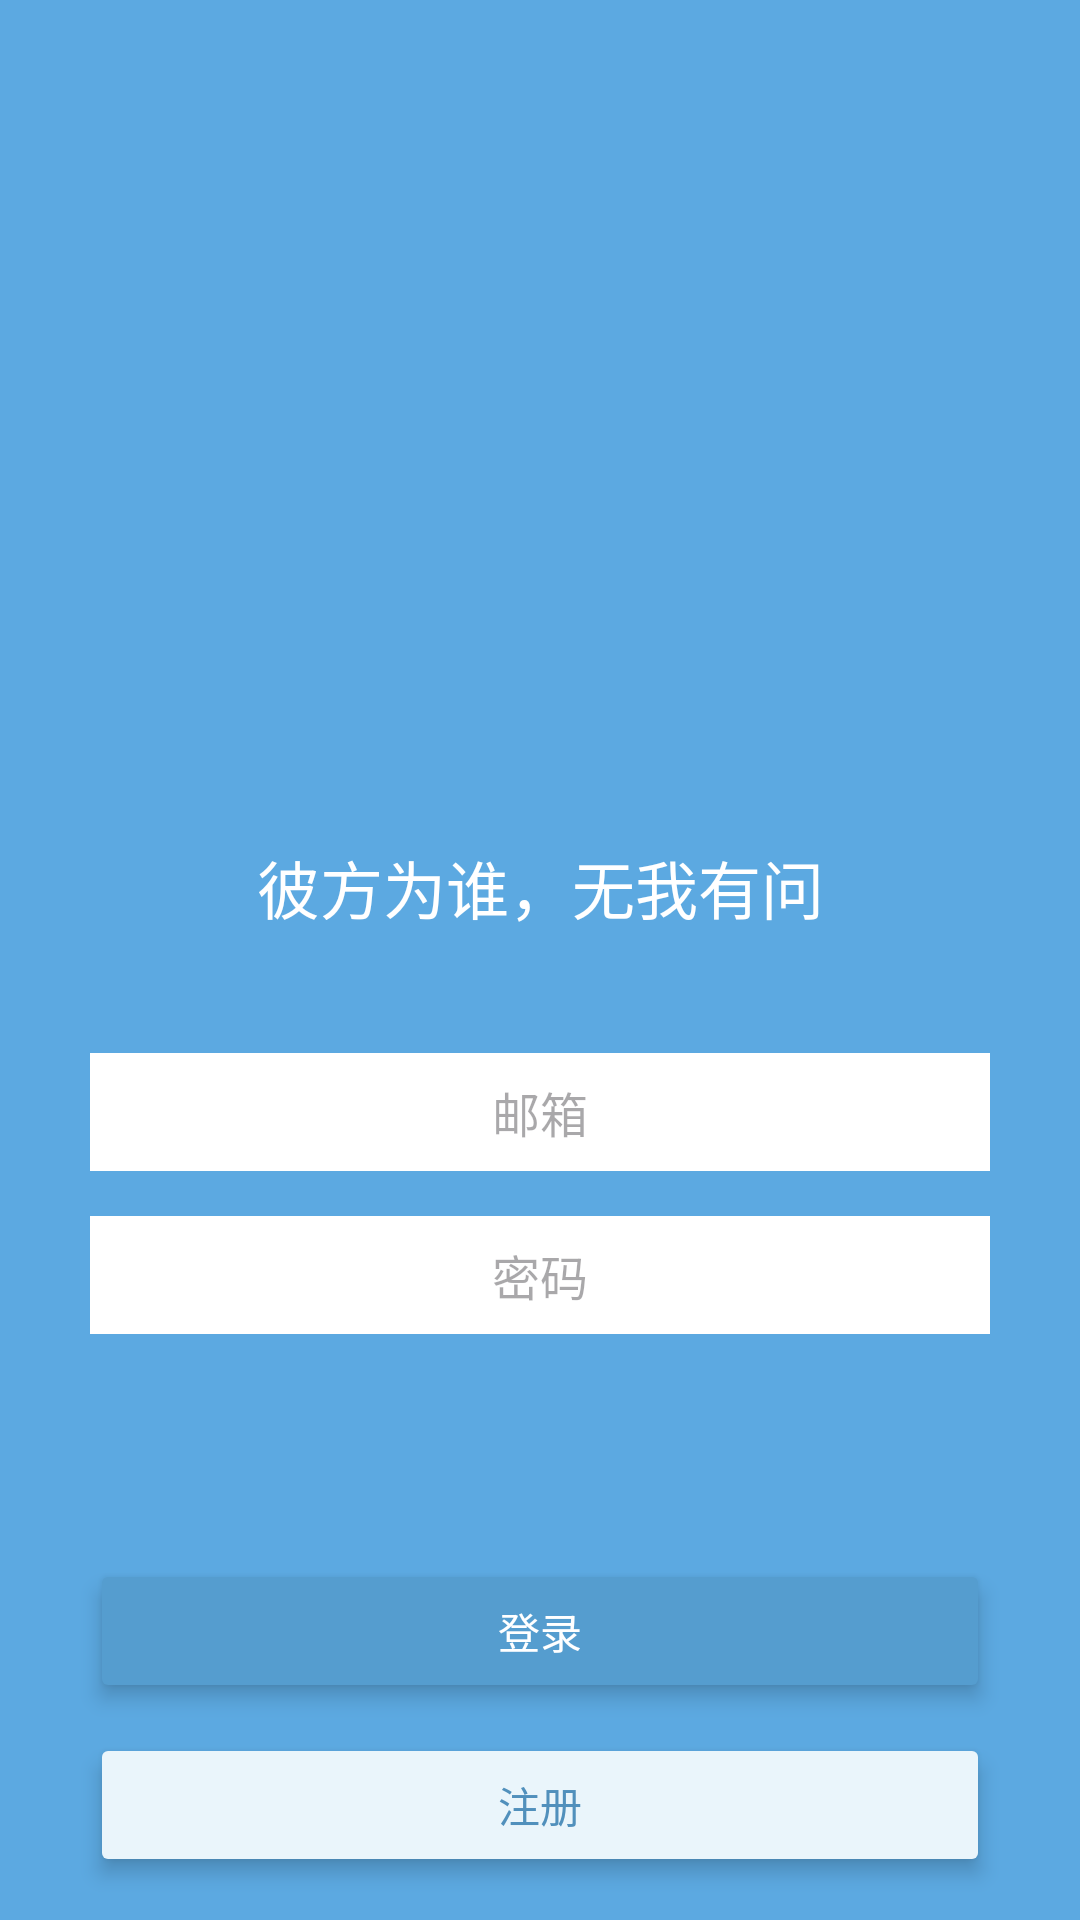

Reconstruct the res/layout file that produces this screen, plus the resources it refers to.
<!-- AndroidManifest.xml: application theme Theme.myDiary -->
<!-- res/layout/login_activity.xml -->
<?xml version="1.0" encoding="utf-8"?>
<LinearLayout xmlns:android="http://schemas.android.com/apk/res/android"
    xmlns:app="http://schemas.android.com/apk/res-auto"
    xmlns:tools="http://schemas.android.com/tools"
    android:id="@+id/main"
    android:layout_width="match_parent"
    android:layout_height="match_parent"
    android:orientation="vertical"
    android:background="#5ca9e1"
    tools:context=".Login">

    <ImageView
        android:id="@+id/img_login"
        android:layout_width="190dp"
        android:layout_height="190dp"
        android:layout_gravity="center"
        android:layout_marginTop="80dp"
        android:src="@drawable/main_logo" />

    <TextView
        android:id="@+id/text_login_1"
        android:layout_width="match_parent"
        android:layout_height="wrap_content"
        android:text="彼方为谁，无我有问"
        android:textColor="#ffffff"
        android:textSize="21sp"
        android:gravity="center"
        android:layout_marginTop="10dp"
        />

    <EditText
        android:id="@+id/ed_email"
        android:layout_width="300dp"
        android:layout_height="wrap_content"
        android:layout_marginTop="40dp"
        android:background="#ffffff"
        android:hint="邮箱"
        android:textSize="16sp"
        android:textColor="#000000"
        android:inputType="textEmailAddress"
        android:layout_gravity="center"
        android:gravity="center"
        android:padding="8dp" />
    <EditText
        android:id="@+id/ed_password"
        android:layout_width="300dp"
        android:layout_height="wrap_content"
        android:layout_marginTop="15dp"
        android:background="#ffffff"
        android:hint="密码"
        android:textSize="16sp"
        android:textColor="#000000"
        android:layout_gravity="center"
        android:gravity="center"
        android:padding="8dp"
        android:inputType="textPassword"
        />

    <Button
        android:id="@+id/btn_login"
        android:layout_width="300dp"
        android:layout_height="wrap_content"
        android:backgroundTint="#559dcf"
        android:textColor="#ffffff"
        android:layout_gravity="center"
        android:gravity="center"
        android:layout_marginTop="75dp"
        android:elevation="4dp"
        android:stateListAnimator="@anim/lift_on_press"
        android:text="登录" />
    <Button
        android:id="@+id/btn_register"
        android:layout_width="300dp"
        android:layout_height="wrap_content"
        android:backgroundTint="#eaf5fb"
        android:textColor="#5190bc"
        android:layout_gravity="center"
        android:gravity="center"
        android:layout_marginTop="10dp"
        android:elevation="4dp"
        android:stateListAnimator="@anim/lift_on_press"
        android:text="注册" />




</LinearLayout>
<!-- resources referenced by this layout -->
<resources>
  <style name="Theme.myDiary" parent="Base.Theme.myDiary" />
  <style name="Base.Theme.myDiary" parent="Theme.Material3.DayNight.NoActionBar">
          
          
      </style>
</resources>
